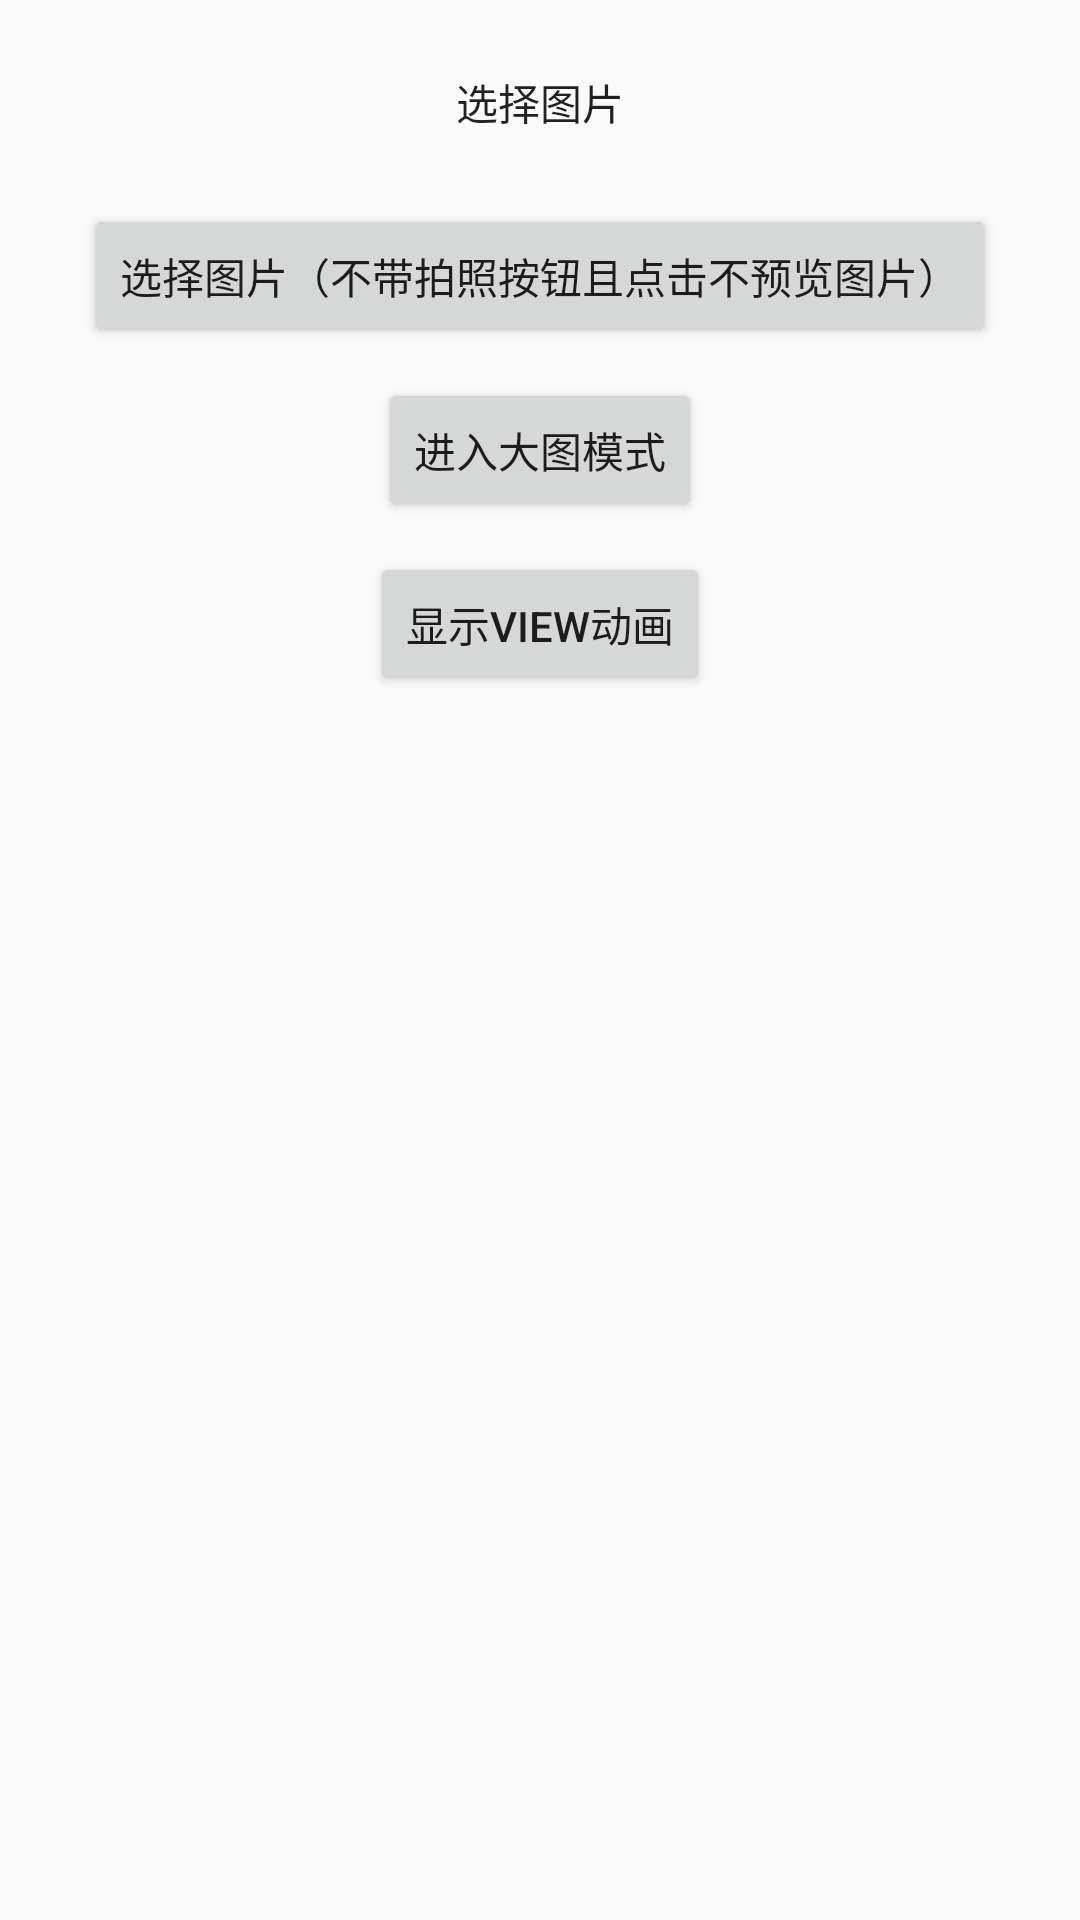

This screen was rendered from an Android layout file. Write that file and the resources it references.
<!-- AndroidManifest.xml: application theme AppTheme -->
<!-- res/layout/activity_photopicker.xml -->
<?xml version="1.0" encoding="utf-8"?>
<LinearLayout xmlns:android="http://schemas.android.com/apk/res/android"
    android:orientation="vertical" android:layout_width="match_parent"
    android:gravity="center_horizontal"
    android:layout_height="match_parent">
    <Button
        android:layout_marginTop="10dip"
        android:layout_width="wrap_content"
        android:layout_height="wrap_content"
        android:text="选择图片"
        android:background="@drawable/ripple_bg"
        android:id="@+id/button"
        />

    <Button
        android:layout_marginTop="10dip"
        android:layout_width="wrap_content"
        android:layout_height="wrap_content"
        android:text="选择图片（不带拍照按钮且点击不预览图片）"
        android:id="@+id/button_no_camera"
        />

    <Button
        android:visibility="gone"
        android:layout_marginTop="10dip"
        android:layout_width="wrap_content"
        android:layout_height="wrap_content"
        android:text="选择单张图片"
        android:id="@+id/button_one_photo"
        />

    <Button
        android:layout_marginTop="10dip"
        android:layout_width="wrap_content"
        android:layout_height="wrap_content"
        android:text="进入大图模式"
        android:id="@+id/button_photo_gif"
        />
    <Button
        android:layout_marginTop="10dip"
        android:layout_width="wrap_content"
        android:layout_height="wrap_content"
        android:text="显示view动画"
        android:id="@+id/button_photo_visible"
        />
<TextView
    android:layout_width="wrap_content"
    android:layout_height="wrap_content"
    android:id="@+id/tv_result"/>
    <android.support.v7.widget.RecyclerView
        android:id="@+id/recycler_view"

        android:layout_width="match_parent"
        android:layout_height="match_parent"
        />

</LinearLayout>
<!-- resources referenced by this layout -->
<resources>
  <!-- drawable ripple_bg (drawable) -->
  <?xml version="1.0" encoding="utf-8"?>
  <ripple xmlns:android="http://schemas.android.com/apk/res/android"
      android:color="#ffff0000">
      <item android:id="@android:id/mask"
          android:drawable="@android:color/darker_gray" />
  </ripple>
  <style name="AppTheme" parent="android:Theme.Material">
          
          <item name="colorPrimary">@color/colorPrimary</item>
          <item name="colorPrimaryDark">@color/colorPrimary</item>
          <item name="colorAccent">@color/colorAccent</item>
  
      </style>
  <color name="colorPrimary">#17e4a0</color>
  <color name="colorAccent">#FF4081</color>
</resources>
